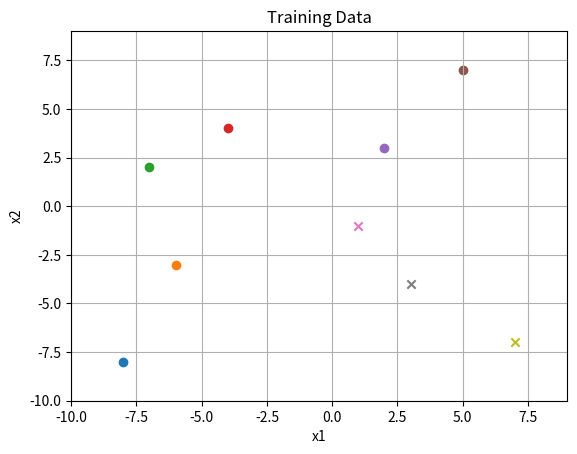

This chart was generated by the following Python code: (Note: this script raises an exception after producing the figure.)
# Author: Benjamin Marchant

from numpy.linalg import inv
from scipy import misc

import numpy as np
import matplotlib.pyplot as plt
import math

# ----------------------------------------------------------------------------------------#
# Training data

x1_data = np.array([-8.0, -6.00, -7.0, -4.0, 2.0, 5.0, 1.0, 3.0, 7.0])
x2_data = np.array([-8.0, -3.0, 2.0, 4.0, 3.0, 7.0, -1.0, -4.0, -7.0])

y_data = np.array([-1.0, -1.0, -1.0, -1.0, -1.0, -1.0, 1.0, 1.0, 1.0])

sigma_n = 0.1

x1_min = min(x1_data) - 2.0
x1_max = max(x1_data) + 2.0

x2_min = min(x2_data) - 2.0
x2_max = max(x2_data) + 2.0

matplotlib_marker = []
for i in y_data:
    if i == -1.0: matplotlib_marker.append('o')
    if i == 1.0: matplotlib_marker.append('x')

plt.xlabel('x1')
plt.ylabel('x2')
plt.xlim(x1_min, x1_max)
plt.ylim(x2_min, x2_max)
plt.title('Training Data')

plt.grid(True)

for i in range(len(x1_data)):
    plt.scatter(x1_data[i], x2_data[i], marker=matplotlib_marker[i])

plt.savefig('output/gaussian_processes_2d_training_data.png', bbox_inches='tight')
# plt.show()
plt.close()


# ----------------------------------------------------------------------------------------#
# Find Gaussian processes (3) hyperparameters using gradient descent

def log_likelihood_function(gph_l1, gph_l2, gph_sigma_f):
    dim_x_data = len(x1_data)
    k = np.zeros((dim_x_data, dim_x_data))
    for i in range(dim_x_data):
        for j in range(i + 1):
            dx1 = x1_data[i] - x1_data[j]
            dx2 = x2_data[i] - x2_data[j]
            coef = - 0.5 * (dx1 ** 2 / gph_l1 ** 2 + dx2 ** 2 / gph_l2 ** 2)
            k[i, j] = gph_sigma_f * gph_sigma_f * math.exp(coef)
            k[j, i] = k[i, j]
            if i == j:
                k[i, j] = k[i, j] + sigma_n * sigma_n
    k_inv = inv(k)
    m1 = np.dot(k_inv, y_data)
    part1 = np.dot(y_data.T, m1)
    part2 = math.log(np.linalg.det(k))
    return -0.5 * part1 - 0.5 * part2 - dim_x_data / 2.0 * math.log(2 * math.pi)


def partial_derivative(func, var=0, point=[]):
    args = point[:]

    def wraps(x):
        args[var] = x
        return func(*args)

    return misc.derivative(wraps, point[var], dx=1e-6)


alpha = 0.1  # learning rate
nb_max_iter = 100  # Nb max of iterations
eps = 0.0001  # stop condition

gph_l1 = 2.5  # start point
gph_l2 = 2.5  # start point
gph_sigma_f = 3.0  # start point

ll_value = log_likelihood_function(gph_l1, gph_l2, gph_sigma_f)

cond = eps + 10.0  # start with cond greater than eps (assumption)
nb_iter = 0
tmp_ll_value = ll_value
while cond > eps and nb_iter < nb_max_iter:
    tmp_gph_l1 = gph_l1 + \
                 alpha * partial_derivative(log_likelihood_function, 0, [gph_l1, gph_l2, gph_sigma_f])

    tmp_gph_l2 = gph_l2 + \
                 alpha * partial_derivative(log_likelihood_function, 1, [gph_l1, gph_l2, gph_sigma_f])

    tmp_gph_sigma_f = gph_sigma_f + \
                      alpha * partial_derivative(log_likelihood_function, 2, [gph_l1, gph_l2, gph_sigma_f])

    gph_l1 = tmp_gph_l1
    gph_l2 = tmp_gph_l2
    gph_sigma_f = tmp_gph_sigma_f

    ll_value = log_likelihood_function(gph_l1, gph_l2, gph_sigma_f)

    nb_iter = nb_iter + 1

    cond = abs(tmp_ll_value - ll_value)

    tmp_ll_value = ll_value

    print ('gph_l1, gph_l2, gph_sigma_f, nb_iter, cond', gph_l1, gph_l2, gph_sigma_f, nb_iter, cond)

print("Hyperparameters found using gradient descent: ")
print('gph_l1, gph_l2, gph_sigma_f', gph_l1, gph_l2, gph_sigma_f)

# ----------------------------------------------------------------------------------------#
# Prediction 1 point

dim_x1_data = len(x1_data)
k = np.zeros((dim_x1_data, dim_x1_data))
for i in range(dim_x1_data):
    for j in range(i + 1):
        dx1 = x1_data[i] - x1_data[j]
        dx2 = x2_data[i] - x2_data[j]
        coef = - 0.5 * (dx1 ** 2 / gph_l1 ** 2 + dx2 ** 2 / gph_l2 ** 2)
        k[i, j] = gph_sigma_f * gph_sigma_f * math.exp(coef)
        k[j, i] = k[i, j]
        if i == j:
            k[i, j] = k[i, j] + sigma_n * sigma_n

x1_new = -7.0
x2_new = -5.0
k_new = np.zeros((dim_x1_data))
for i in range(dim_x1_data):
    dx1 = x1_new - x1_data[i]
    dx2 = x2_new - x2_data[i]
    coef = - 0.5 * (dx1 ** 2 / gph_l1 ** 2 + dx2 ** 2 / gph_l2 ** 2)
    k_new[i] = gph_sigma_f * gph_sigma_f * math.exp(coef)

k_inv = inv(k)
m1 = np.dot(k_new, k_inv)
y_new = np.dot(m1, y_data)

print("Prediction for 1 point: ")
print('x1_new, x2_new, y_new', x1_new, x2_new, y_new)

var_y = k[0, 0] - k_new.dot(k_inv.dot(np.transpose(k_new)))
# print "var_y", var_y

x1 = np.append(x1_data, x1_new)
x2 = np.append(x2_data, x2_new)
y = np.append(y_data, y_new)

matplotlib_marker = []
for i in y:
    if i == -1.0: matplotlib_marker.append('o')
    if i == 1.0: matplotlib_marker.append('x')
    if i != -1.0 and i != 1.0: matplotlib_marker.append('d')

plt.xlim(x1_min, x1_max)
plt.ylim(x2_min, x2_max)

plt.title('Prediction for a new point')

plt.xlabel('x1')
plt.ylabel('x2')

plt.grid(True)

print(len(x1), len(x2), len(matplotlib_marker))

for i in range(len(x1)):
    plt.scatter(x1[i], x2[i], marker=matplotlib_marker[i])

plt.savefig('output/gaussian_processes_2d_prediction_1_point.png', bbox_inches='tight')
# plt.show()
plt.close()

# ----------------------------------------------------------------------------------------#
# Inference regular gridded data

x1 = np.arange(-10.0, 10.0, 0.1)
x2 = np.arange(-10.0, 10.0, 0.1)

dim_x1 = x1.shape[0]
dim_x2 = x2.shape[0]
dim_x = dim_x1 * dim_x2

Z = np.zeros((dim_x))
Z_var = np.zeros((dim_x))

i1_cp = 0
i2_cp = 0
for i in range(dim_x):
    x1_new = x1[i1_cp]
    x2_new = x2[i2_cp]
    k_new = np.zeros((dim_x1_data))
    for j in range(dim_x1_data):
        dx1 = x1_new - x1_data[j]
        dx2 = x2_new - x2_data[j]
        coef = - 0.5 * (dx1 ** 2 / gph_l1 ** 2 + dx2 ** 2 / gph_l2 ** 2)
        k_new[j] = gph_sigma_f * gph_sigma_f * math.exp(coef)
    k_inv = inv(k)
    m1 = np.dot(k_new, k_inv)
    y_new = np.dot(m1, y_data)
    Z[i] = y_new
    Z_var[i] = k[0, 0] - k_new.dot(k_inv.dot(np.transpose(k_new)))
    i2_cp = i2_cp + 1
    if i2_cp == dim_x2:
        i1_cp = i1_cp + 1
        i2_cp = 0
    if i1_cp == dim_x1:
        i1_cp = 0

Z = np.reshape(Z, (dim_x1, dim_x2))
Z_var = np.reshape(Z_var, (dim_x1, dim_x2))

plt.imshow(Z.T, interpolation='bilinear', origin='lower')
plt.colorbar()
plt.xlabel('x1')
plt.ylabel('x2')
plt.title('Gaussian processes 2d regression')
plt.grid(True)
plt.savefig('output/gaussian_process_2d_gridded_data.png')
plt.close()

plt.imshow(Z_var.T, interpolation='bilinear', origin='lower')
plt.colorbar()
plt.xlabel('x1')
plt.ylabel('x2')
plt.title('Gaussian processes 2d regression (variance)')
plt.grid(True)
plt.savefig('output/gaussian_process_2d_gridded_data_var.png')
plt.close()

# # ----------------------------------------------------------------------------------------#
# # Classification
#
# for x in np.nditer(Z, op_flags=['readwrite']):
#     x[...] = 1.0 / (1.0 + math.exp(-x))
#
# plt.imshow(Z.T, interpolation='bilinear', origin='lower', vmin=0, vmax=1)
# plt.colorbar()
# plt.xlabel('x1')
# plt.ylabel('x2')
# plt.title('Gaussian processes 2d for classification')
# plt.grid(True)
# plt.savefig('gaussian_process_2d_gridded_data_normalized.png')
# plt.close()
#
# CS = plt.contour(x1, x2, Z.T, origin='lower')
# plt.clabel(CS, inline=1, fontsize=10)
# plt.xlabel('x1')
# plt.ylabel('x2')
# plt.title('Gaussian processes 2d for classification (contour plot)')
# plt.grid(True)
# plt.savefig('gaussian_process_2d_gridded_data_normalized_contour_plot.png')
# plt.close()

